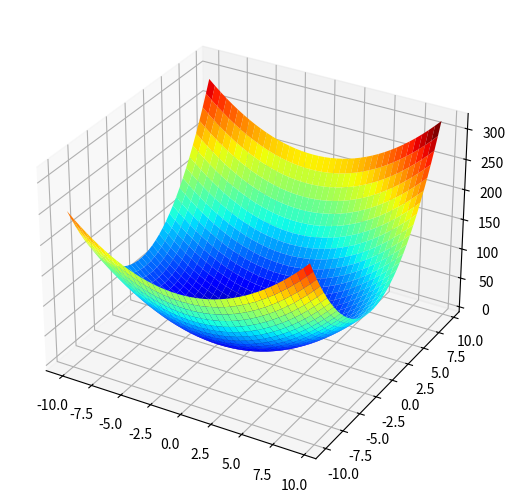

Source code (Python):
import matplotlib.pyplot as plt
import numpy as np
from mpl_toolkits.mplot3d import Axes3D



# x=np.arange(5)
# y=np.arange(1,6)
# coord=np.meshgrid(x,y)
# print(coord)

def f(x1,x2):
    # return 3.5*(np.cos(x1)+np.sin(x2))**2-x1*x2
    # return np.sin(x1)+np.cos(x2)
    return x1**2+x1*2+x2*3+2*x2**2

X1=np.arange(-10,10,0.5)
X2=np.arange(-10,10,0.5)
# print(X1.shape,X1.size)
X1,X2=np.meshgrid(X1,X2)
# print(X1.shape,X1.size)
Y=map(lambda x1,x2: f(x1,x2),X1,X2)

Y=np.asarray(list(Y))
print(Y)
print(Y.shape)
print(X1.shape)

fig=plt.figure()
# ax=Axes3D(fig)
ax=fig.add_axes(Axes3D(fig))  # 生成一个3d作图对象

ax.plot_surface(X1,X2,Y,cmap=plt.cm.jet)  # 用3d对象做曲面,rgb
# ax.plot_surface(X1,X2,Y,cmap=plt.cm.gray)  # 用3d对象做曲面,灰度图
plt.show()

